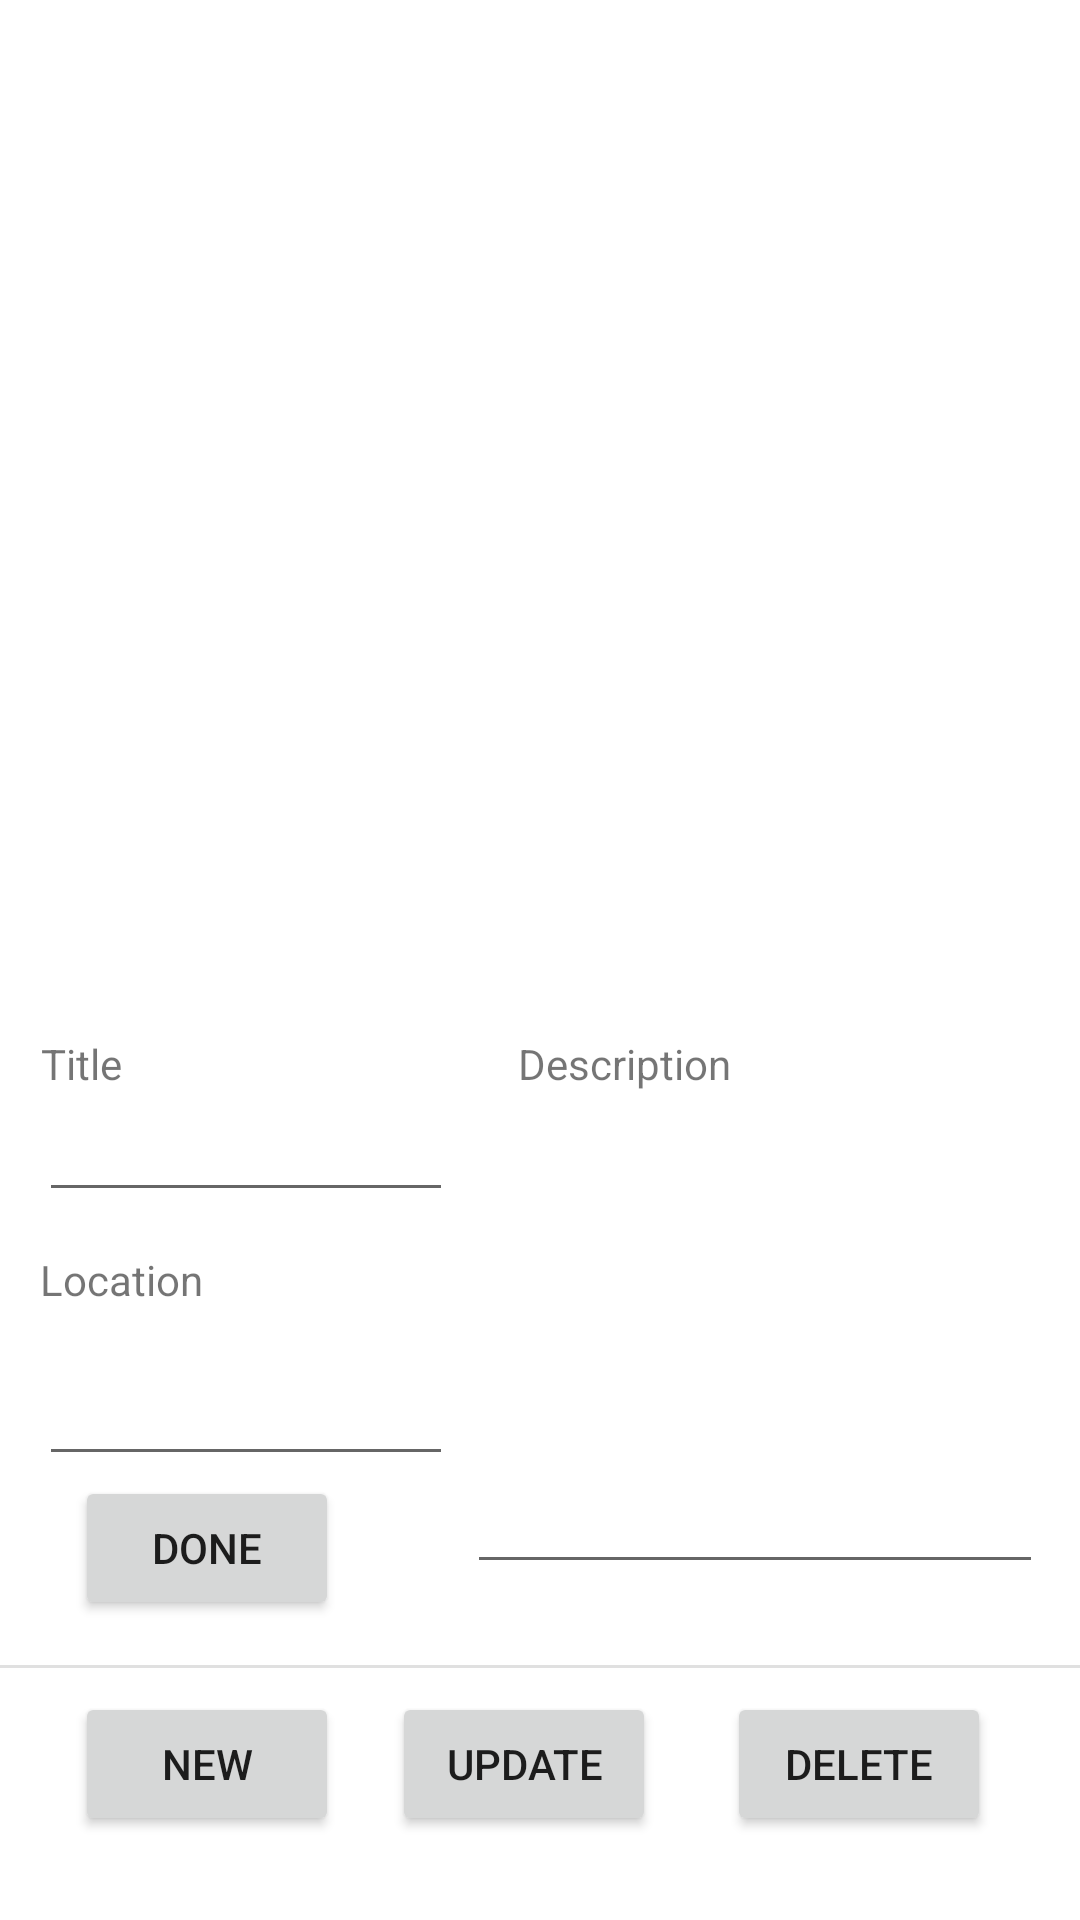

The Android layout XML behind this screen, and the referenced resources:
<!-- AndroidManifest.xml: application theme Theme.Strapandroid -->
<!-- res/layout/fragment_task.xml -->
<?xml version="1.0" encoding="utf-8"?>
<androidx.constraintlayout.widget.ConstraintLayout xmlns:android="http://schemas.android.com/apk/res/android"
    xmlns:app="http://schemas.android.com/apk/res-auto"
    xmlns:tools="http://schemas.android.com/tools"
    android:id="@+id/frameLayout2"
    android:layout_width="match_parent"
    android:layout_height="match_parent"
    tools:context=".fragments.TaskFragment">
    

    <Button
        android:id="@+id/newTaskButton"
        android:layout_width="wrap_content"
        android:layout_height="wrap_content"
        android:layout_marginBottom="28dp"
        android:text="New"
        app:layout_constraintBottom_toBottomOf="parent"
        app:layout_constraintEnd_toEndOf="parent"
        app:layout_constraintHorizontal_bias="0.092"
        app:layout_constraintStart_toStartOf="parent" />

    <Button
        android:id="@+id/updateTaskButton"
        android:layout_width="wrap_content"
        android:layout_height="wrap_content"
        android:layout_marginBottom="28dp"
        android:text="Update"
        app:layout_constraintBottom_toBottomOf="parent"
        app:layout_constraintEnd_toEndOf="parent"
        app:layout_constraintHorizontal_bias="0.481"
        app:layout_constraintStart_toStartOf="parent" />

    <Button
        android:id="@+id/deleteTaskButton"
        android:layout_width="wrap_content"
        android:layout_height="wrap_content"
        android:layout_marginBottom="28dp"
        android:text="Delete"
        app:layout_constraintBottom_toBottomOf="parent"
        app:layout_constraintEnd_toEndOf="parent"
        app:layout_constraintHorizontal_bias="0.891"
        app:layout_constraintStart_toStartOf="parent" />

    <View
        android:id="@+id/taskOptionDivider"
        android:layout_width="match_parent"
        android:layout_height="1dp"
        android:layout_marginBottom="84dp"
        android:background="?android:attr/listDivider"
        app:layout_constraintBottom_toBottomOf="parent"
        app:layout_constraintEnd_toEndOf="parent"
        app:layout_constraintHorizontal_bias="1.0"
        app:layout_constraintStart_toStartOf="parent" />

    <EditText
        android:id="@+id/taskTitleTextField"
        android:layout_width="138dp"
        android:layout_height="42dp"
        android:layout_marginBottom="236dp"
        android:ems="10"
        android:inputType="textPersonName"
        app:layout_constraintBottom_toBottomOf="parent"
        app:layout_constraintEnd_toEndOf="parent"
        app:layout_constraintHorizontal_bias="0.058"
        app:layout_constraintStart_toStartOf="parent" />

    <TextView
        android:id="@+id/textView6"
        android:layout_width="wrap_content"
        android:layout_height="wrap_content"
        android:layout_marginBottom="276dp"
        android:text="Title"
        app:layout_constraintBottom_toBottomOf="parent"
        app:layout_constraintEnd_toEndOf="parent"
        app:layout_constraintHorizontal_bias="0.041"
        app:layout_constraintStart_toStartOf="parent" />

    <TextView
        android:id="@+id/textView7"
        android:layout_width="wrap_content"
        android:layout_height="wrap_content"
        android:layout_marginBottom="204dp"
        android:text="Location"
        app:layout_constraintBottom_toBottomOf="parent"
        app:layout_constraintEnd_toEndOf="parent"
        app:layout_constraintHorizontal_bias="0.044"
        app:layout_constraintStart_toStartOf="parent" />

    <EditText
        android:id="@+id/taskLocationTextField"
        android:layout_width="138dp"
        android:layout_height="47dp"
        android:layout_marginBottom="148dp"
        android:ems="10"
        android:inputType="textPersonName"
        app:layout_constraintBottom_toBottomOf="parent"
        app:layout_constraintEnd_toEndOf="parent"
        app:layout_constraintHorizontal_bias="0.058"
        app:layout_constraintStart_toStartOf="parent" />

    <Button
        android:id="@+id/toggleTaskDoneStatus"
        android:layout_width="wrap_content"
        android:layout_height="wrap_content"
        android:layout_marginBottom="100dp"
        android:text="Done"
        app:layout_constraintBottom_toBottomOf="parent"
        app:layout_constraintEnd_toEndOf="parent"
        app:layout_constraintHorizontal_bias="0.092"
        app:layout_constraintStart_toStartOf="parent" />

    <EditText
        android:id="@+id/newDescriptionTextField"
        android:layout_width="192dp"
        android:layout_height="164dp"
        android:layout_marginBottom="112dp"
        android:ems="10"
        android:gravity="start|top"
        android:inputType="textMultiLine"
        app:layout_constraintBottom_toBottomOf="parent"
        app:layout_constraintEnd_toEndOf="parent"
        app:layout_constraintHorizontal_bias="0.926"
        app:layout_constraintStart_toStartOf="parent" />

    <TextView
        android:id="@+id/textView8"
        android:layout_width="wrap_content"
        android:layout_height="wrap_content"
        android:layout_marginBottom="276dp"
        android:text="Description"
        app:layout_constraintBottom_toBottomOf="parent"
        app:layout_constraintEnd_toEndOf="parent"
        app:layout_constraintHorizontal_bias="0.597"
        app:layout_constraintStart_toStartOf="parent" />

    <androidx.recyclerview.widget.RecyclerView
        android:id="@+id/taskRecyclerView"
        android:layout_width="match_parent"
        android:layout_height="match_parent"
        android:layout_marginBottom="312dp"
        app:layout_constraintBottom_toBottomOf="parent"
        tools:layout_editor_absoluteX="0dp" />
</androidx.constraintlayout.widget.ConstraintLayout>
<!-- resources referenced by this layout -->
<resources>
  <style name="Theme.Strapandroid" parent="Theme.MaterialComponents.DayNight.DarkActionBar">
          
          <item name="colorPrimary">@color/orange</item>
          <item name="colorPrimaryVariant">@color/orange_lite</item>
          <item name="colorOnPrimary">@color/black</item>
          
          <item name="colorSecondary">@color/teal_200</item>
          <item name="colorSecondaryVariant">@color/teal_700</item>
          <item name="colorOnSecondary">@color/black</item>
          
          <item name="android:statusBarColor" tools:targetApi="l">?attr/colorOnPrimary</item>
          
      </style>
  <color name="orange">#FFAC5D</color>
  <color name="orange_lite">#FFD04F</color>
  <color name="black">#FF000000</color>
  <color name="teal_200">#FF03DAC5</color>
  <color name="teal_700">#FF018786</color>
</resources>
